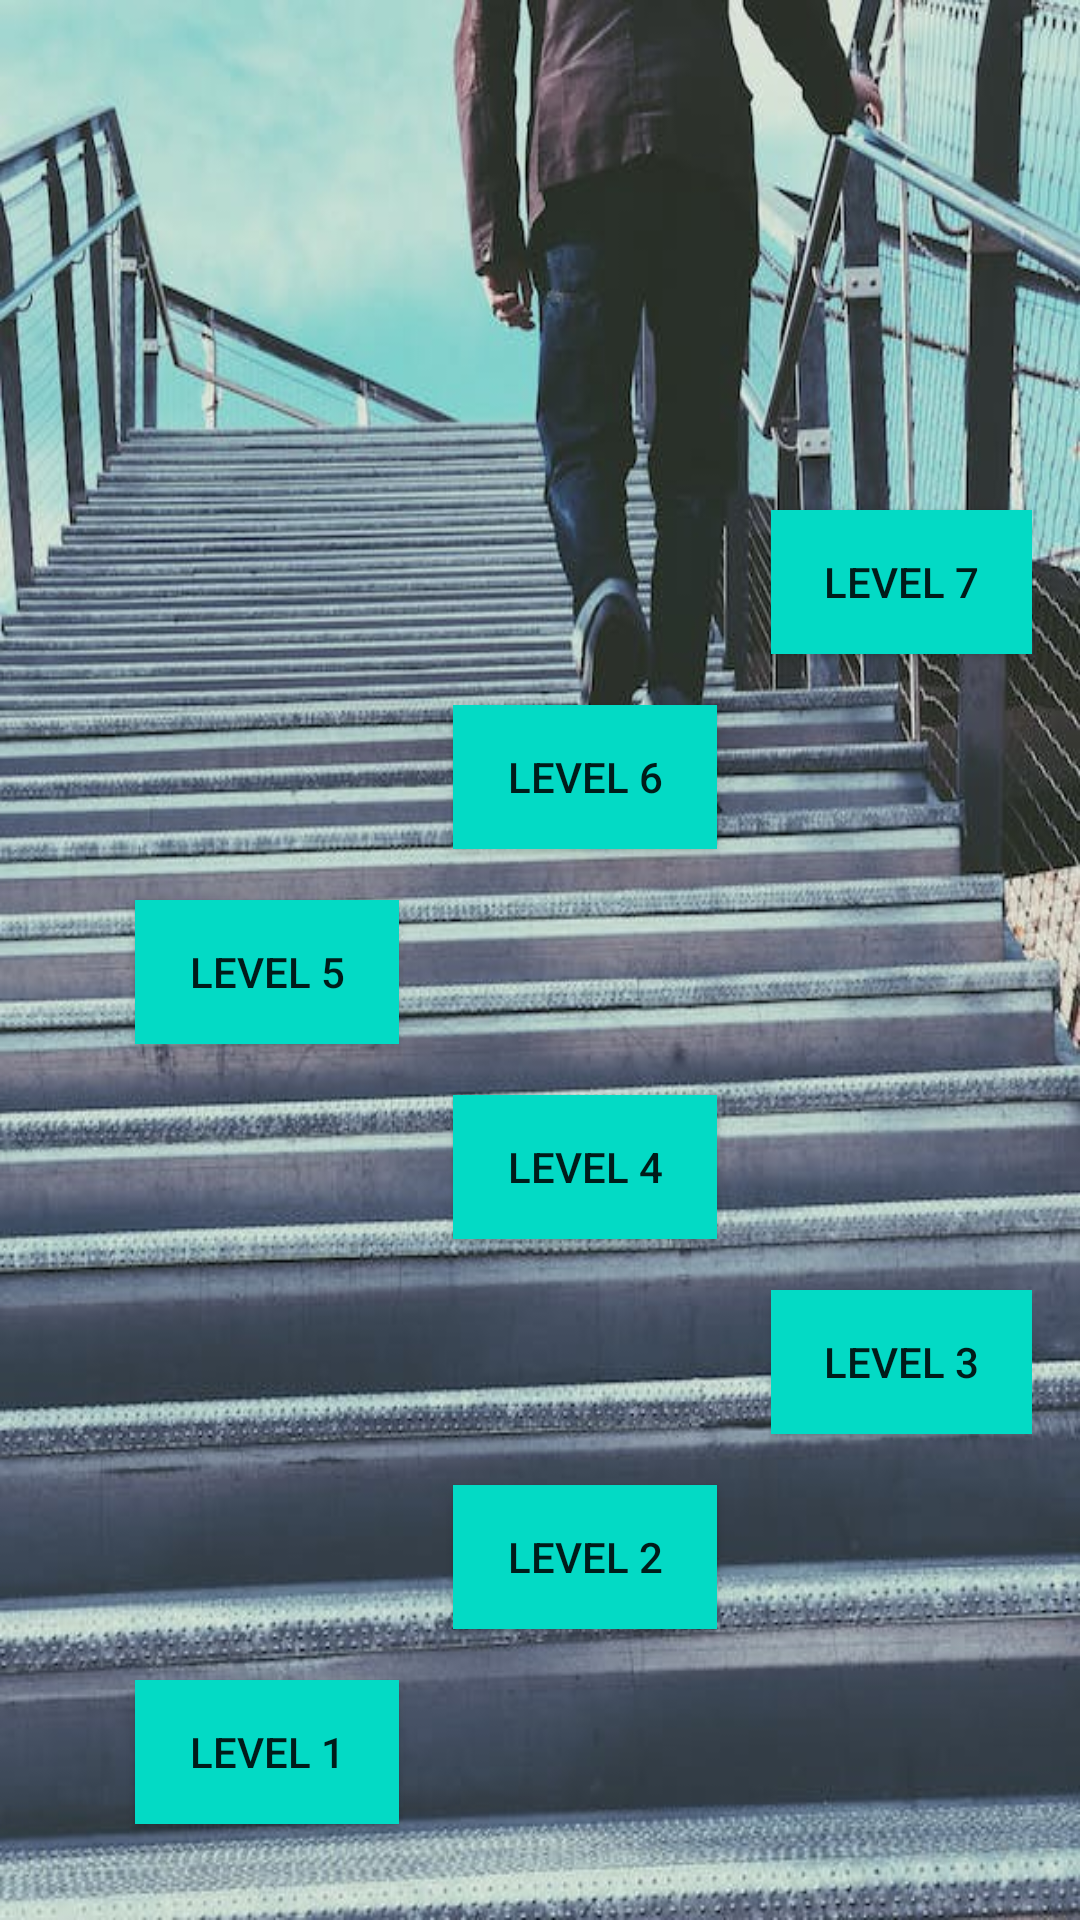

Here is an Android app screen rendered from its layout file. Give the layout XML and the strings, colors and styles it references.
<!-- AndroidManifest.xml: application theme Theme.Bubbleshoter12345 -->
<!-- res/layout/activity_level.xml -->
<RelativeLayout xmlns:android="http://schemas.android.com/apk/res/android"
    xmlns:tools="http://schemas.android.com/tools"
    android:layout_width="match_parent"
    android:layout_height="match_parent"
    android:background="@drawable/level"
    android:padding="16dp"
    tools:context=".LevelActivity">

    
    <Button
        android:id="@+id/level1Button"
        android:layout_width="wrap_content"
        android:layout_height="wrap_content"
        android:layout_alignParentStart="true"
        android:layout_alignParentBottom="true"
        android:layout_marginStart="29dp"
        android:layout_marginBottom="16dp"
        android:background="@color/teal_200"
        android:text="Level 1" />

    <Button
        android:id="@+id/level2Button"
        android:layout_width="wrap_content"
        android:layout_height="wrap_content"
        android:layout_alignParentStart="true"
        android:layout_alignParentBottom="true"
        android:layout_marginStart="135dp"
        android:layout_marginBottom="81dp"
        android:background="@color/teal_200"
        android:text="Level 2" />

    <Button
        android:id="@+id/level3Button"
        android:layout_width="wrap_content"
        android:layout_height="wrap_content"
        android:layout_alignParentStart="true"
        android:layout_alignParentBottom="true"
        android:layout_marginStart="241dp"
        android:layout_marginBottom="146dp"
        android:background="@color/teal_200"
        android:text="Level 3" />

    <Button
        android:id="@+id/level4Button"
        android:layout_width="wrap_content"
        android:layout_height="wrap_content"
        android:layout_alignParentStart="true"
        android:layout_alignParentBottom="true"
        android:layout_marginStart="135dp"
        android:layout_marginBottom="211dp"
        android:background="@color/teal_200"
        android:text="Level 4" />

    <Button
        android:id="@+id/level5Button"
        android:layout_width="wrap_content"
        android:layout_height="wrap_content"
        android:layout_alignParentStart="true"
        android:layout_alignParentBottom="true"
        android:layout_marginStart="29dp"
        android:layout_marginBottom="276dp"
        android:background="@color/teal_200"
        android:text="Level 5" />

    <Button
        android:id="@+id/level6Button"
        android:layout_width="wrap_content"
        android:layout_height="wrap_content"
        android:layout_alignParentStart="true"
        android:layout_alignParentBottom="true"
        android:layout_marginStart="135dp"
        android:layout_marginBottom="341dp"
        android:background="@color/teal_200"
        android:text="Level 6" />

    <Button
        android:id="@+id/level7Button"
        android:layout_width="wrap_content"
        android:layout_height="wrap_content"
        android:layout_alignParentStart="true"
        android:layout_alignParentBottom="true"
        android:layout_marginStart="241dp"
        android:layout_marginBottom="406dp"
        android:background="@color/teal_200"
        android:text="Level 7" />

    

</RelativeLayout>
<!-- resources referenced by this layout -->
<resources>
  <!-- drawable level: jpeg bitmap (drawable, 83365 bytes) -->
  <style name="Theme.Bubbleshoter12345" parent="Theme.AppCompat.Light.DarkActionBar">
          
          <item name="colorPrimary">@color/purple_500</item>
          <item name="colorPrimaryDark">@color/purple_700</item>
          <item name="colorAccent">@color/teal_200</item>
          
      </style>
  <!-- not gathered from this repository: default colours our renderer supplied (Android Studio template values) -->
  <color name="purple_500">#FF6200EE</color>
  <color name="purple_700">#FF3700B3</color>
  <color name="teal_200">#FF03DAC5</color>
</resources>
